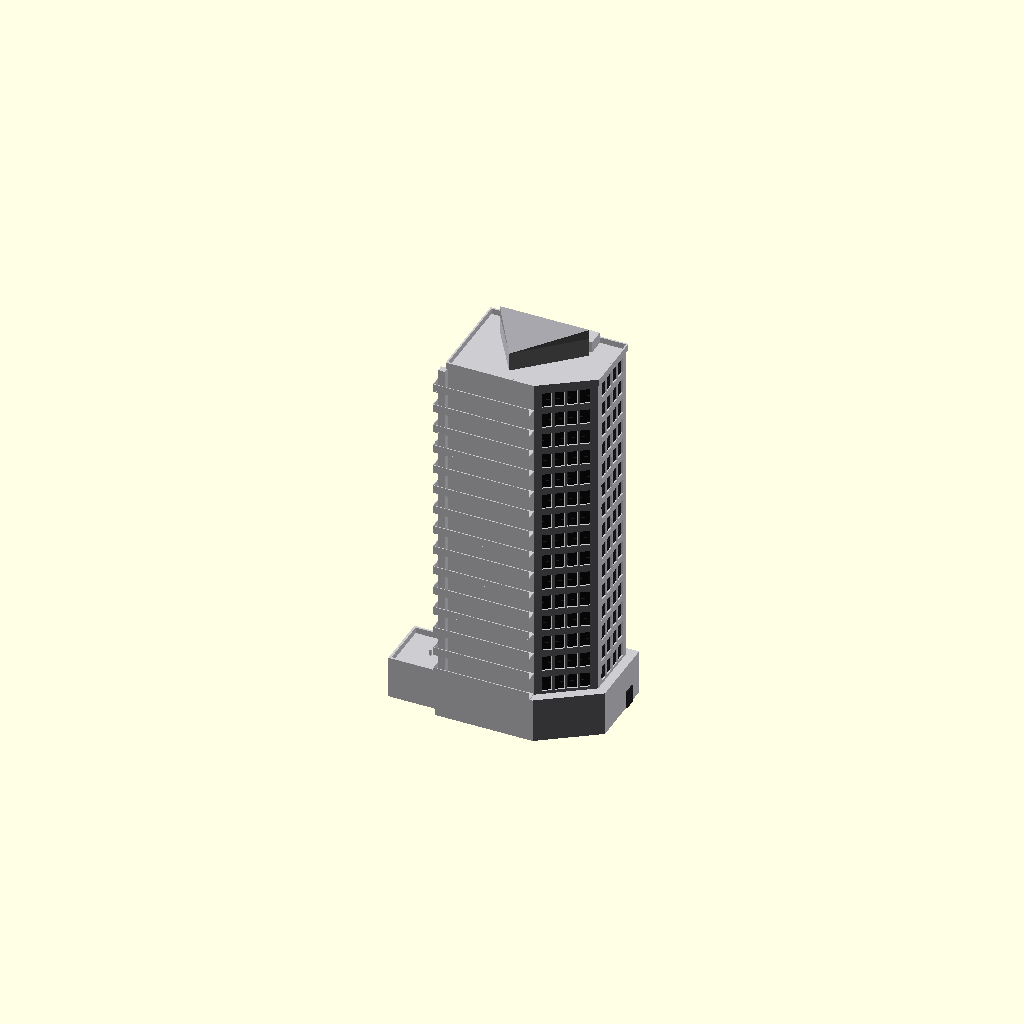
Cell 1: rendered with the file's own defaults.
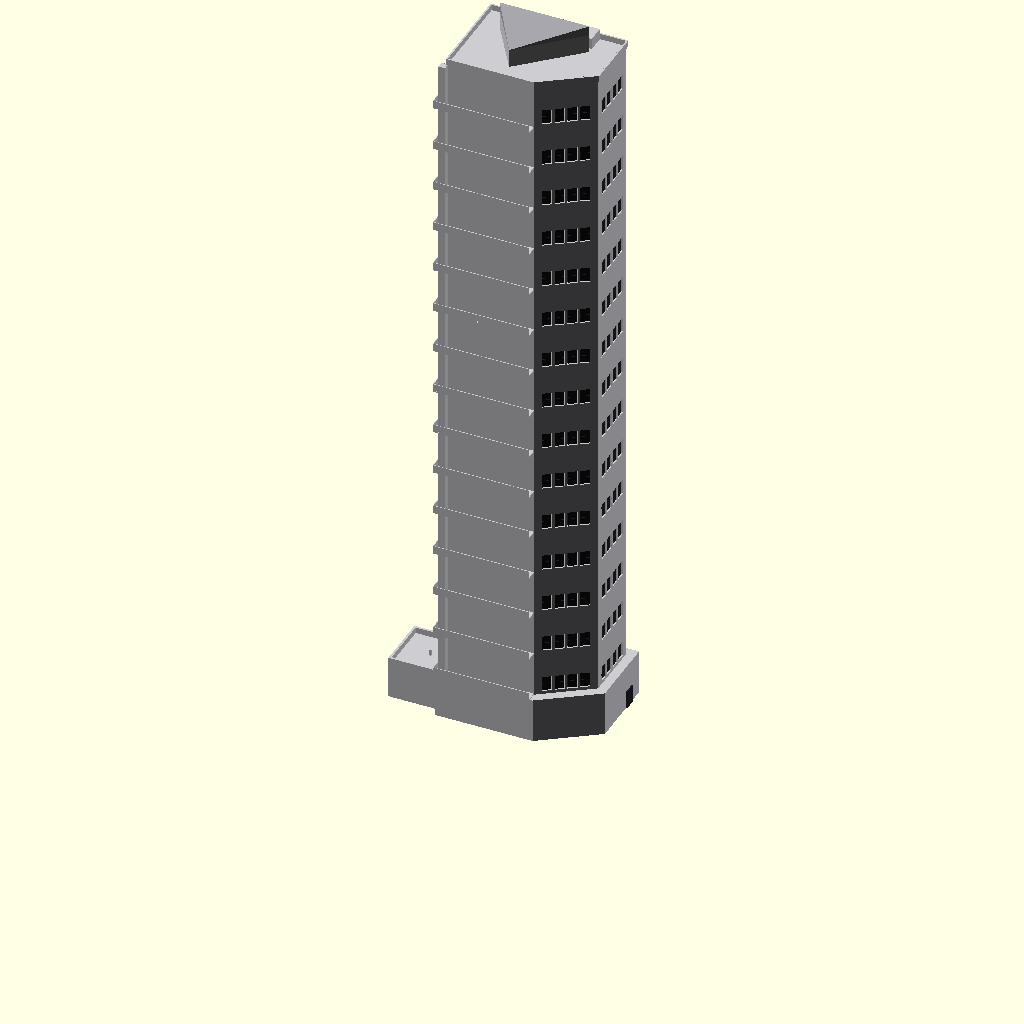
Cell 2: the same model with floor_h = 6.
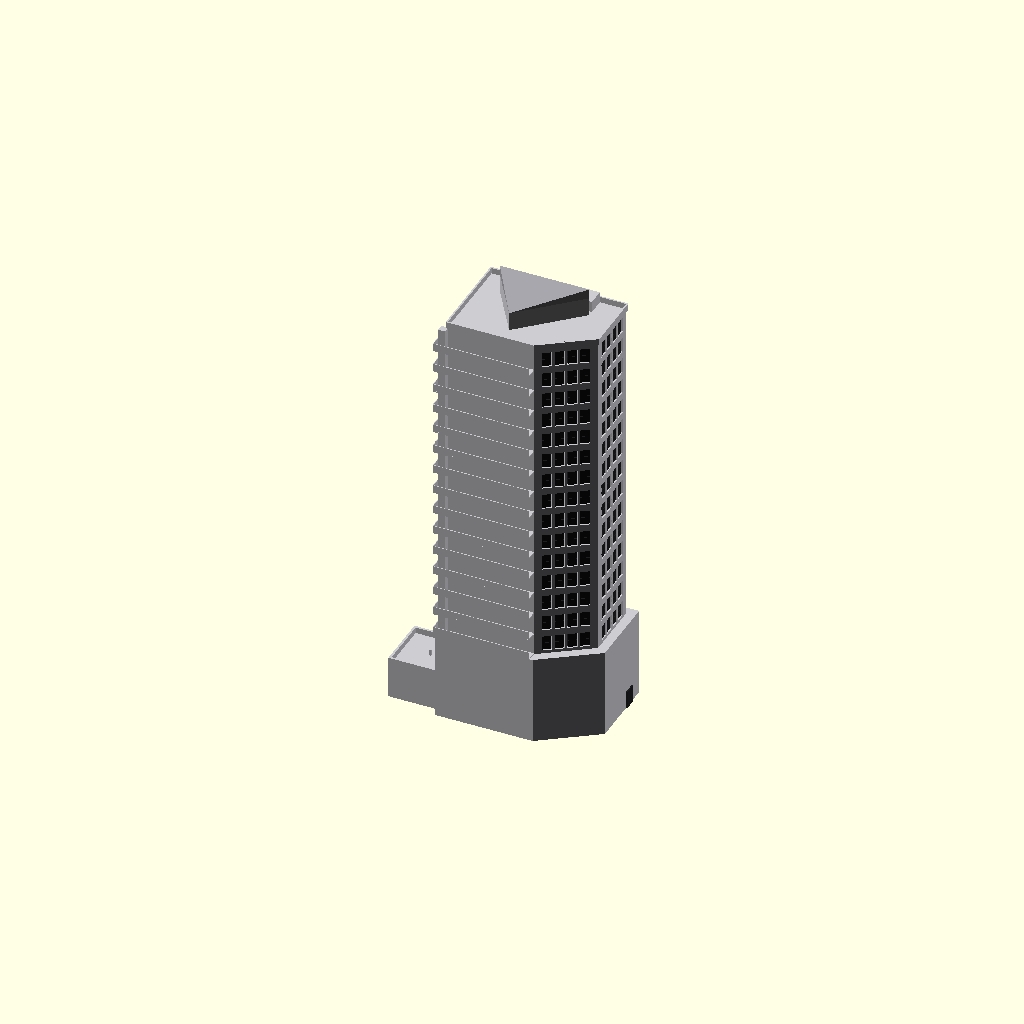
Cell 3: podium_h = 12 (everything else at default).
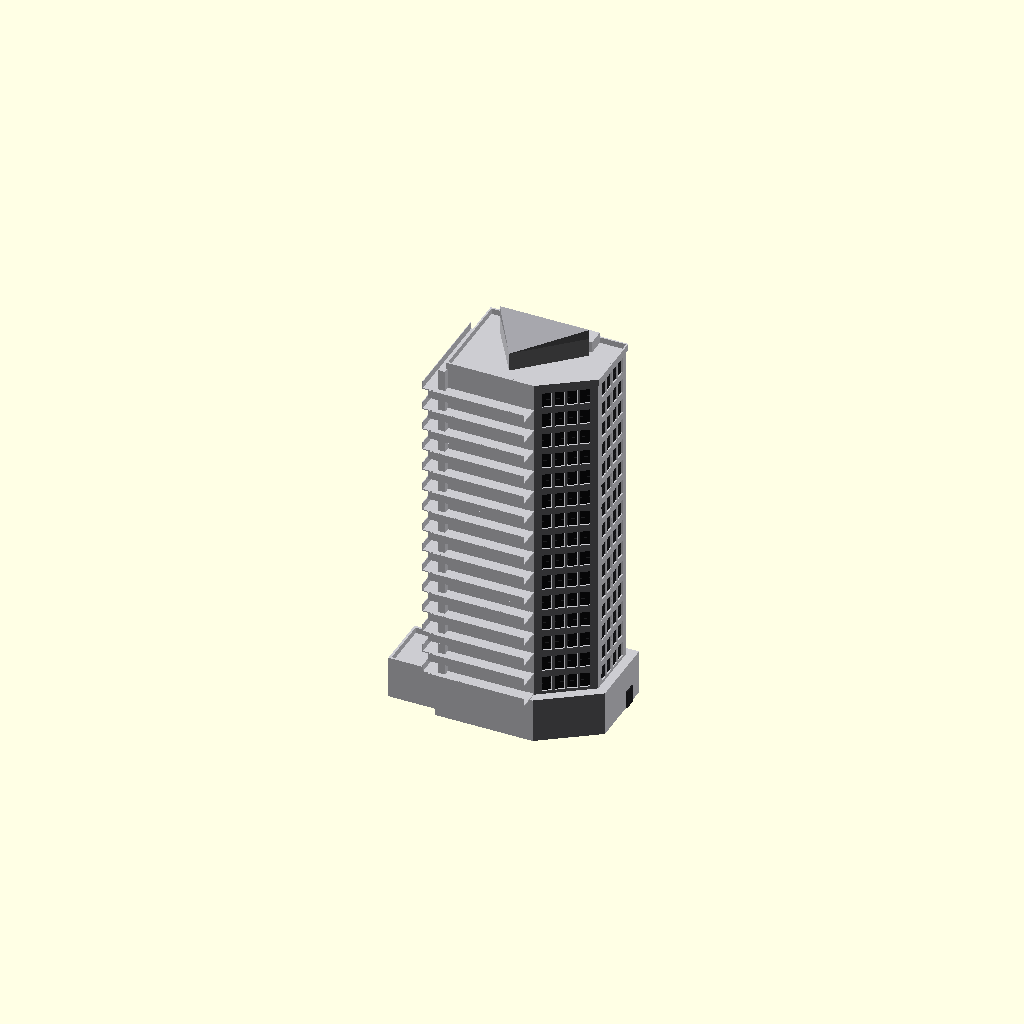
Cell 4 — balc_d set to 2.8, the other parameters unchanged.
One fixed orthographic camera (rotation 55°, 0°, 25°; colour scheme Cornfield) for every cell.
Source of the model, projects/P3D-Bench/demo/spatial_live_v1/assets/fd59e285965f327d16f366854a0e1b945ea95390be113b138f7e85a6ff291263.scad:
// ------------------------------------------------------------
// High-rise residential tower with balconied and windowed facades,
// corner podium, roof penthouse with triangular pitched roof,
// and a low annex block (recreation of reference image).
// All dimensions in millimeters (1 unit = 1 mm, building scale).
// ------------------------------------------------------------

// ---------------- Parameters ----------------
$fn = 64;

floor_h   = 3;      // storey height
n_floors  = 15;     // tower storeys above podium
podium_h  = 6;      // 2-storey base podium
podium_off= 1.2;    // podium outward offset from tower plan
balc_d    = 1.4;    // balcony depth
parapet_h = 0.9;    // roof parapet height
ph_h      = 2.6;    // penthouse wall height
ph_ridge  = 1.3;    // penthouse ridge rise
tower_h   = podium_h + n_floors*floor_h;   // 51

// Tower plan (pentagon, counter-clockwise)
// edges: 0 front(balconies) 1 chamfer(windows) 2 right(windows) 3 rear 4 left(balconies)
plan = [[-9,-8],[2.5,-8],[9,-3.5],[9,4.5],[-9,4.5]];

// Penthouse triangle on the roof (apex pointing front)
ph_pts = [[-2,-5.5],[5.5,1.5],[-6.5,1.5]];

// Colors (visual only)
c_wall  = [0.80,0.80,0.82];
c_dark  = [0.12,0.12,0.13];
c_white = [0.92,0.92,0.92];
c_roof  = [0.62,0.62,0.64];

// ---------------- Helper functions ----------------
function edgelen(a,b)      = norm(b-a);
function band_cols(L)      = max(1, floor((L-1.6)/1.5));
function band_pitch(L)     = (L-1.6)/band_cols(L);
function band_w(L)         = min(1.2, band_pitch(L)-0.45);

// Local frame on a plan edge: origin at midpoint, +x along edge, +y outward
module face_frame(A,B) {
    L = edgelen(A,B);
    u = (B-A)/L;
    n = [u[1], -u[0]];           // outward normal (CCW plan)
    translate([(A[0]+B[0])/2, (A[1]+B[1])/2, 0])
        multmatrix([[u[0], n[0], 0, 0],
                    [u[1], n[1], 0, 0],
                    [0,    0,    1, 0],
                    [0,    0,    0, 1]])
            children();
}

// ---------------- Building components ----------------

// 2-storey podium: mitered outward offset of the tower plan
module podium() {
    color(c_wall)
        linear_extrude(podium_h)
            offset(delta = podium_off) polygon(plan);
}

// Main tower shaft
module tower() {
    color(c_wall) linear_extrude(tower_h) polygon(plan);
}

// Roof deck + parapet ring around the tower outline
module roof() {
    color(c_roof) translate([0,0,tower_h]) linear_extrude(0.12) polygon(plan);
    color(c_wall) translate([0,0,tower_h])
        linear_extrude(parapet_h)
            difference() {
                offset(delta = 0.22) polygon(plan);
                polygon(plan);
            }
}

// Penthouse: triangular walls + wedge roof (ridge over back edge, apex low)
module penthouse_walls() {
    color(c_wall) translate([0,0,tower_h]) linear_extrude(ph_h) polygon(ph_pts);
}
module penthouse_roof() {
    z1 = tower_h + ph_h;
    z2 = z1 + ph_ridge;
    pts = [[-6.5,1.5,z1],[5.5,1.5,z1],[-2,-5.5,z1],
           [-6.5,1.5,z2],[5.5,1.5,z2]];
    fcs = [[0,1,2],[0,3,4,1],[0,2,3],[1,4,2],[3,2,4]];
    color(c_roof) polyhedron(points = pts, faces = fcs);
}

// Small mechanical box on rear roof deck
module mech_box() {
    color(c_wall) translate([1.5,2.2,tower_h]) cube([4,2.3,1.6]);
}

// Low annex block at bottom-left with open parapet
module annex() {
    color(c_wall) {
        difference() {
            translate([-17,-8,0])     cube([8, 7.5, 5.7]);
            translate([-16.7,-7.7,4.9]) cube([7.4, 6.9, 1.2]);
        }
        color(c_dark) translate([-16.7,-7.7,4.75]) cube([7.4, 6.9, 0.15]); // deck
        color(c_wall) translate([-13.2,-4.4,4.9])  cube([0.25,0.25,0.8]);  // post
    }
}

// One balcony on a face: dark recess panel, slab, railing (ext = corner extend side)
module balcony(A, B, ext, f) {
    L  = edgelen(A,B);
    Lx = L + 1.4;
    translate([0,0,podium_h + f*floor_h])
        face_frame(A,B)
            translate([ext*0.7,0,0]) {
                color(c_dark)
                    translate([0,0.03,0.15+(floor_h-0.15)/2])
                        cube([L, 0.06, floor_h-0.15], center=true);
                translate([0, balc_d/2, 0.075])
                    cube([Lx, balc_d, 0.15], center=true);            // slab
                color(c_white)
                    translate([0, balc_d-0.04, 0.625])
                        cube([Lx, 0.08, 0.95], center=true);          // railing
            }
}

module balconies_all() {
    for (f=[0:n_floors-1]) {
        balcony(plan[0], plan[1], -1, f);   // front face, extend to left corner
        balcony(plan[4], plan[0],  1, f);   // left face,  extend to left corner
    }
}

// Dark corner column between the two balcony stacks
module corner_post() {
    color(c_dark)
        translate([-9.9,-8.9,podium_h])
            cube([0.9, 0.9, n_floors*floor_h]);
}

// Window band: two rows of recessed windows per floor on a face
module win_cutters(L) {
    p = band_pitch(L); w = band_w(L);
    for (i=[0:band_cols(L)-1], zz=[0.95,1.95])
        translate([-(L-1.6)/2 + p*(i+0.5), -0.2, zz])
            cube([w+0.12, 0.5, 1.05], center=true);
}
module win_panes(L) {
    p = band_pitch(L); w = band_w(L);
    for (i=[0:band_cols(L)-1], zz=[0.95,1.95])
        translate([-(L-1.6)/2 + p*(i+0.5), -0.28, zz])
            color(c_dark) cube([w, 0.3, 0.95], center=true);
}
module face_win_cut(A,B)
    face_frame(A,B)
        for (f=[0:n_floors-1])
            translate([0,0,podium_h + f*floor_h]) win_cutters(edgelen(A,B));
module face_win_pane(A,B)
    face_frame(A,B)
        for (f=[0:n_floors-1])
            translate([0,0,podium_h + f*floor_h]) win_panes(edgelen(A,B));

// Entrance door on the podium right face (local +y offset = podium_off)
module door() {
    face_frame(plan[2], plan[3])
        translate([1.5, podium_off + 0.02, 0])
            color(c_dark) cube([1.6, 0.16, 2.4]);
}

// ---------------- Main assembly ----------------
union() {
    color(c_wall)
        difference() {
            union() {
                podium();
                tower();
                roof();
                penthouse_walls();
                mech_box();
                annex();
                balconies_all();
                corner_post();
            }
            // window recesses on chamfer and right faces
            face_win_cut(plan[1], plan[2]);
            face_win_cut(plan[2], plan[3]);
        }

    // dark glass panes seated in the recesses
    face_win_pane(plan[1], plan[2]);
    face_win_pane(plan[2], plan[3]);

    penthouse_roof();
    door();
}
Parameter table extracted from the source (name, type, default, range or options):
floor_h: number, default 3
n_floors: number, default 15
podium_h: number, default 6
podium_off: number, default 1.2
balc_d: number, default 1.4
parapet_h: number, default 0.9
ph_h: number, default 2.6
ph_ridge: number, default 1.3
c_wall: vector, default [0.8, 0.8, 0.82]
c_dark: vector, default [0.12, 0.12, 0.13]
c_white: vector, default [0.92, 0.92, 0.92]
c_roof: vector, default [0.62, 0.62, 0.64]
